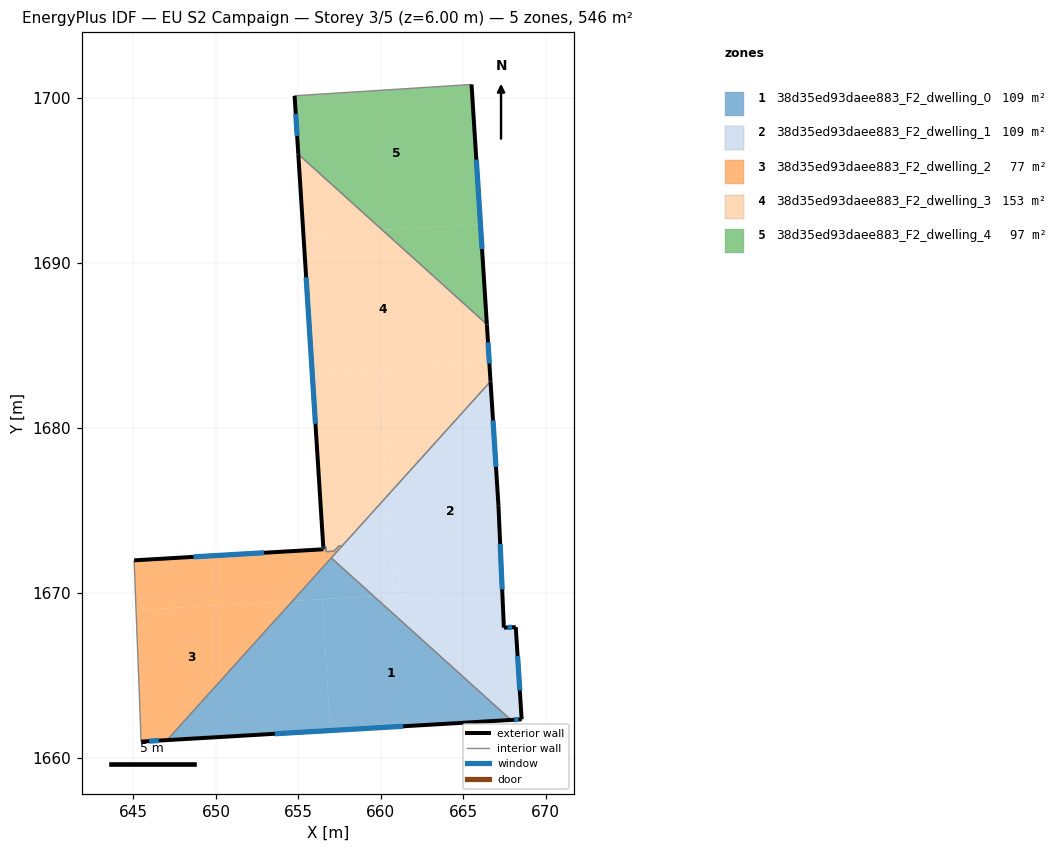
=== STOREY PLAN SPEC (per zone: floor XY polygon, exterior-wall plan segments, windows/doors) ===
zone 1: 38d35ed93daee883_F2_dwelling_0  (109.1 m²)
  floor: (667.89, 1662.29) (656.93, 1661.65) (656.46, 1669.61) (659.57, 1669.80)
  floor: (656.46, 1669.61) (656.93, 1661.65) (647.04, 1661.07) (654.64, 1669.51)
  floor: (659.57, 1669.80) (654.64, 1669.51) (657.00, 1672.12)
  exterior wall: (647.04, 1661.07) – (667.89, 1662.29)  [20.9 m]
    window: (653.57, 1661.46) – (661.35, 1661.91)  [8.7 m²]
  interior walls: 2
zone 2: 38d35ed93daee883_F2_dwelling_1  (109.1 m²)
  floor: (667.35, 1670.25) (667.46, 1667.89) (668.18, 1667.92) (668.54, 1662.33) (667.89, 1662.29) (659.57, 1669.80)
  floor: (666.65, 1682.82) (667.13, 1675.28) (667.35, 1670.25) (660.77, 1669.87) (660.41, 1675.91)
  floor: (660.41, 1675.90) (660.77, 1669.87) (659.57, 1669.80) (657.00, 1672.12)
  exterior wall: (668.54, 1662.33) – (668.18, 1667.92)  [5.6 m]
    window: (668.42, 1664.09) – (668.29, 1666.17)  [2.3 m²]
  exterior wall: (667.89, 1662.29) – (668.54, 1662.33)  [0.6 m]
    window: (668.09, 1662.31) – (668.33, 1662.32)  [0.3 m²]
  exterior wall: (667.13, 1675.28) – (666.65, 1682.82)  [7.6 m]
    window: (666.98, 1677.64) – (666.80, 1680.45)  [3.2 m²]
  exterior wall: (667.46, 1667.89) – (667.13, 1675.28)  [7.4 m]
    window: (667.36, 1670.21) – (667.23, 1672.96)  [3.1 m²]
  exterior wall: (668.18, 1667.92) – (667.46, 1667.89)  [0.7 m]
    window: (667.95, 1667.91) – (667.68, 1667.90)  [0.3 m²]
  interior walls: 3
zone 3: 38d35ed93daee883_F2_dwelling_2  (77.3 m²)
  floor: (654.64, 1669.51) (647.04, 1661.07) (645.46, 1660.98) (645.40, 1662.64) (645.16, 1668.95)
  floor: (657.67, 1672.86) (654.64, 1669.51) (645.16, 1668.95) (645.04, 1671.97) (656.52, 1672.64) (656.51, 1672.79) (656.66, 1672.80) (656.68, 1672.50) (657.17, 1672.53) (657.45, 1672.85)
  exterior wall: (645.46, 1660.98) – (647.04, 1661.07)  [1.6 m]
    window: (645.96, 1661.01) – (646.54, 1661.04)  [0.7 m²]
  exterior wall: (656.52, 1672.64) – (645.04, 1671.97)  [11.5 m]
    window: (652.92, 1672.43) – (648.64, 1672.18)  [4.8 m²]
  exterior wall: (656.51, 1672.79) – (656.52, 1672.64)  [0.1 m]
    window: (656.51, 1672.74) – (656.52, 1672.69)  [0.1 m²]
  interior walls: 9
zone 4: 38d35ed93daee883_F2_dwelling_3  (152.6 m²)
  floor: (659.97, 1683.53) (660.41, 1675.90) (657.67, 1672.86) (657.45, 1672.85) (657.17, 1672.53) (656.68, 1672.50) (656.66, 1672.80) (656.51, 1672.79) (655.84, 1683.29)
  floor: (665.43, 1687.18) (666.43, 1686.28) (666.58, 1683.92) (655.84, 1683.29) (655.31, 1691.73) (660.08, 1692.01)
  floor: (666.58, 1683.92) (666.65, 1682.82) (660.41, 1675.91) (659.97, 1683.53)
  floor: (660.08, 1692.01) (655.31, 1691.73) (655.00, 1696.59)
  exterior wall: (666.65, 1682.82) – (666.43, 1686.28)  [3.5 m]
    window: (666.58, 1683.90) – (666.50, 1685.19)  [1.4 m²]
  exterior wall: (654.99, 1696.59) – (656.51, 1672.79)  [23.9 m]
    window: (655.47, 1689.13) – (656.03, 1680.25)  [10.0 m²]
  interior walls: 8
zone 5: 38d35ed93daee883_F2_dwelling_4  (97.4 m²)
  floor: (665.50, 1700.82) (666.04, 1692.35) (660.08, 1692.01) (655.00, 1696.59) (654.77, 1700.14)
  floor: (666.04, 1692.35) (666.43, 1686.28) (660.08, 1692.01)
  exterior wall: (654.77, 1700.14) – (654.99, 1696.59)  [3.6 m]
    window: (654.84, 1699.03) – (654.92, 1697.70)  [1.5 m²]
  exterior wall: (666.43, 1686.28) – (665.50, 1700.82)  [14.6 m]
    window: (666.14, 1690.84) – (665.79, 1696.27)  [6.1 m²]
  interior walls: 3

=== DERIVED (storey summary) ===
Building: EU S2 Campaign
Storey: 3 of 5  (floor level z = 6.00 m)
Storey gross floor area: 545.5 m²
Zones on this storey: 5
  - 38d35ed93daee883_F2_dwelling_0: floor 109.1 m²; exterior wall 20.9 m (62.7 m²); 1 window(s) 8.7 m²; WWR 13.9%
  - 38d35ed93daee883_F2_dwelling_1: floor 109.1 m²; exterior wall 21.9 m (65.8 m²); 5 window(s) 9.2 m²; WWR 13.9%
  - 38d35ed93daee883_F2_dwelling_2: floor 77.3 m²; exterior wall 13.2 m (39.7 m²); 3 window(s) 5.5 m²; WWR 13.9%
  - 38d35ed93daee883_F2_dwelling_3: floor 152.6 m²; exterior wall 27.3 m (82.0 m²); 2 window(s) 11.4 m²; WWR 13.9%
  - 38d35ed93daee883_F2_dwelling_4: floor 97.4 m²; exterior wall 18.1 m (54.4 m²); 2 window(s) 7.6 m²; WWR 13.9%
Zone adjacency (shared interzone walls):
  - 38d35ed93daee883_F2_dwelling_0 ↔ 38d35ed93daee883_F2_dwelling_1
  - 38d35ed93daee883_F2_dwelling_0 ↔ 38d35ed93daee883_F2_dwelling_2
  - 38d35ed93daee883_F2_dwelling_1 ↔ 38d35ed93daee883_F2_dwelling_2
  - 38d35ed93daee883_F2_dwelling_1 ↔ 38d35ed93daee883_F2_dwelling_3
  - 38d35ed93daee883_F2_dwelling_2 ↔ 38d35ed93daee883_F2_dwelling_3
  - 38d35ed93daee883_F2_dwelling_3 ↔ 38d35ed93daee883_F2_dwelling_4